Labelled photos from "data", an image-classification folder in siddhant3c/GNR638_Assignment3. The possible labels are: agricultural, airplane, baseball diamond, beach, buildings, chaparral, dense residential, forest, freeway, golf course, harbor, intersection, medium residential, mobile home park, overpass, parking lot, river, runway, sparse residential, storage tanks, tennis court.

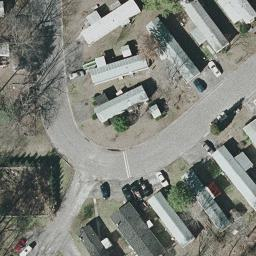
Label: mobile home park

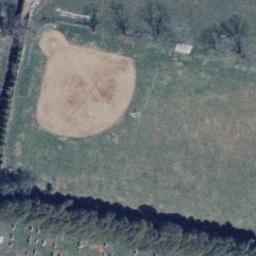
Label: baseball diamond

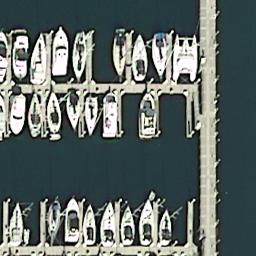
Label: harbor

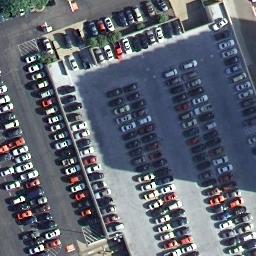
Label: parking lot

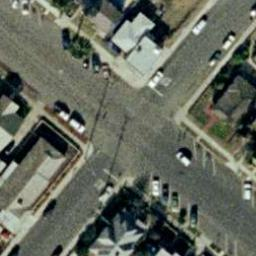
Label: intersection

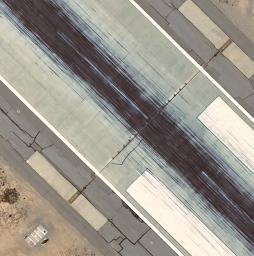
Label: runway
